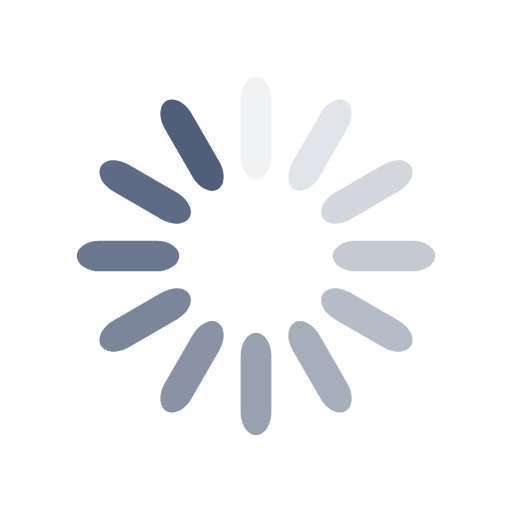
t = 0.00 s
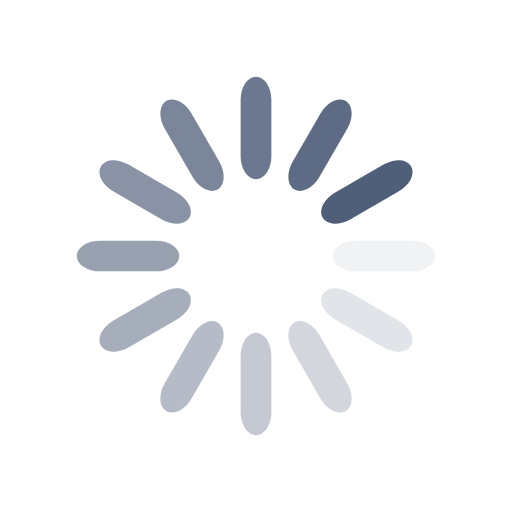
t = 0.25 s
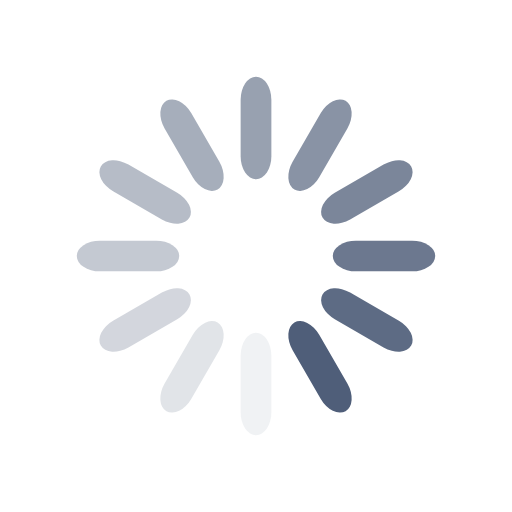
t = 0.50 s
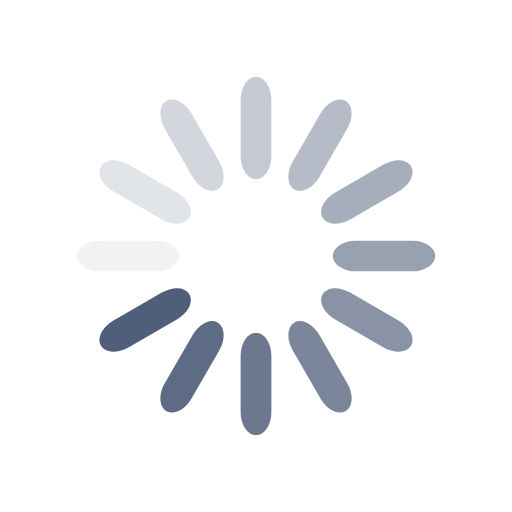
t = 0.75 s

The animated SVG that drew these frames (rendered in a browser with its animation timeline set to each time). Animation: 12 SMIL elements (animate=12); one cycle of 1.00 s, repeats indefinitely.

<svg class="lds-spinner" width="100px"  height="100px"  xmlns="http://www.w3.org/2000/svg" xmlns:xlink="http://www.w3.org/1999/xlink" viewBox="0 0 100 100" preserveAspectRatio="xMidYMid" style="background: none;"><g transform="rotate(0 50 50)">
  <rect x="47" y="15" rx="14.1" ry="4.5" width="6" height="20" fill="#4f5e79">
    <animate attributeName="opacity" values="1;0" times="0;1" dur="1s" begin="-0.9166666666666666s" repeatCount="indefinite"></animate>
  </rect>
</g><g transform="rotate(30 50 50)">
  <rect x="47" y="15" rx="14.1" ry="4.5" width="6" height="20" fill="#4f5e79">
    <animate attributeName="opacity" values="1;0" times="0;1" dur="1s" begin="-0.8333333333333334s" repeatCount="indefinite"></animate>
  </rect>
</g><g transform="rotate(60 50 50)">
  <rect x="47" y="15" rx="14.1" ry="4.5" width="6" height="20" fill="#4f5e79">
    <animate attributeName="opacity" values="1;0" times="0;1" dur="1s" begin="-0.75s" repeatCount="indefinite"></animate>
  </rect>
</g><g transform="rotate(90 50 50)">
  <rect x="47" y="15" rx="14.1" ry="4.5" width="6" height="20" fill="#4f5e79">
    <animate attributeName="opacity" values="1;0" times="0;1" dur="1s" begin="-0.6666666666666666s" repeatCount="indefinite"></animate>
  </rect>
</g><g transform="rotate(120 50 50)">
  <rect x="47" y="15" rx="14.1" ry="4.5" width="6" height="20" fill="#4f5e79">
    <animate attributeName="opacity" values="1;0" times="0;1" dur="1s" begin="-0.5833333333333334s" repeatCount="indefinite"></animate>
  </rect>
</g><g transform="rotate(150 50 50)">
  <rect x="47" y="15" rx="14.1" ry="4.5" width="6" height="20" fill="#4f5e79">
    <animate attributeName="opacity" values="1;0" times="0;1" dur="1s" begin="-0.5s" repeatCount="indefinite"></animate>
  </rect>
</g><g transform="rotate(180 50 50)">
  <rect x="47" y="15" rx="14.1" ry="4.5" width="6" height="20" fill="#4f5e79">
    <animate attributeName="opacity" values="1;0" times="0;1" dur="1s" begin="-0.4166666666666667s" repeatCount="indefinite"></animate>
  </rect>
</g><g transform="rotate(210 50 50)">
  <rect x="47" y="15" rx="14.1" ry="4.5" width="6" height="20" fill="#4f5e79">
    <animate attributeName="opacity" values="1;0" times="0;1" dur="1s" begin="-0.3333333333333333s" repeatCount="indefinite"></animate>
  </rect>
</g><g transform="rotate(240 50 50)">
  <rect x="47" y="15" rx="14.1" ry="4.5" width="6" height="20" fill="#4f5e79">
    <animate attributeName="opacity" values="1;0" times="0;1" dur="1s" begin="-0.25s" repeatCount="indefinite"></animate>
  </rect>
</g><g transform="rotate(270 50 50)">
  <rect x="47" y="15" rx="14.1" ry="4.5" width="6" height="20" fill="#4f5e79">
    <animate attributeName="opacity" values="1;0" times="0;1" dur="1s" begin="-0.16666666666666666s" repeatCount="indefinite"></animate>
  </rect>
</g><g transform="rotate(300 50 50)">
  <rect x="47" y="15" rx="14.1" ry="4.5" width="6" height="20" fill="#4f5e79">
    <animate attributeName="opacity" values="1;0" times="0;1" dur="1s" begin="-0.08333333333333333s" repeatCount="indefinite"></animate>
  </rect>
</g><g transform="rotate(330 50 50)">
  <rect x="47" y="15" rx="14.1" ry="4.5" width="6" height="20" fill="#4f5e79">
    <animate attributeName="opacity" values="1;0" times="0;1" dur="1s" begin="0s" repeatCount="indefinite"></animate>
  </rect>
</g></svg>
